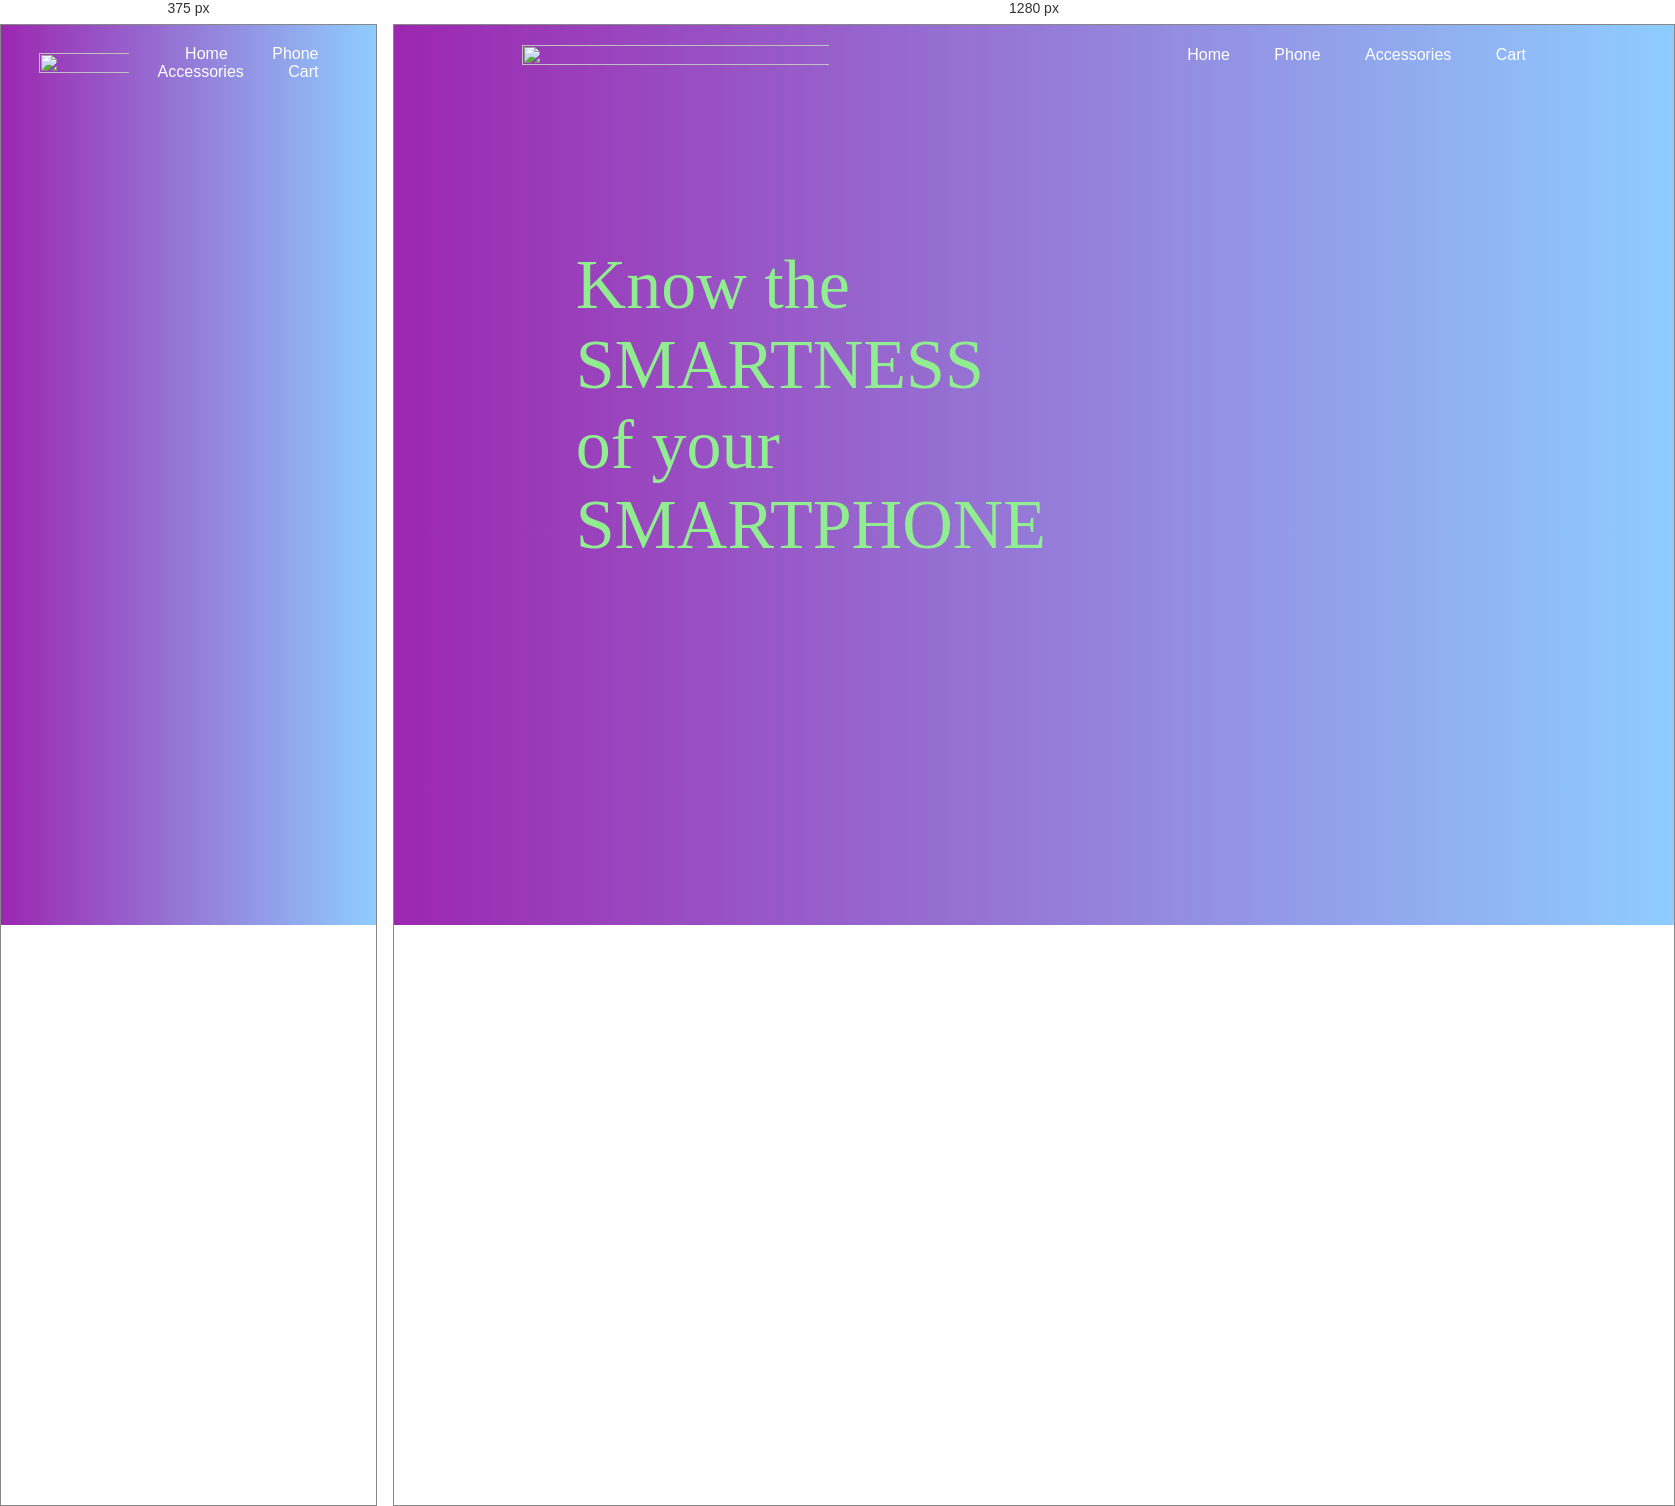
Rendered at 375 px and 1280 px, left to right.

<!-- file: index.html -->
<html>
<head>
<title>Home</title>
<link rel="stylesheet" href="style.css">
<link rel="preconnect" href="https://fonts.googleapis.com">
<link rel="preconnect" href="https://fonts.gstatic.com" crossorigin>
<link href="https://fonts.googleapis.com/css2?family=Neucha&display=swap" rel="stylesheet">
<body>
    <div class="main">
     <nav>
        <div class="logo">
            <img src="logo.png">
        </div>
        <div class="quotes">
            <p> Know the <br> SMARTNESS <br> of your <br> SMARTPHONE</p>
        </div>
            <div class="nav-links">
                <ul>
                    <li><a href="index.html">Home</a></li>
                    <li><a href="index2.html">Phone</a></li>
                    <li><a href="#">Accessories</a></li>
                    <li><a href="#">Cart</a></li>
                </ul>
            </div>   
     </nav>            
    </div>
</body>
</head>
</html>

/* @media block from style.css */
@media screen and (min-width: 480px) {
    .quotes {
       color: lightgreen;
    }
}